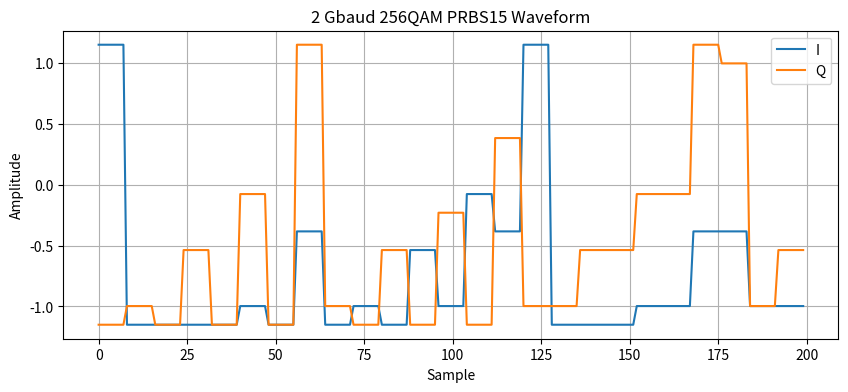
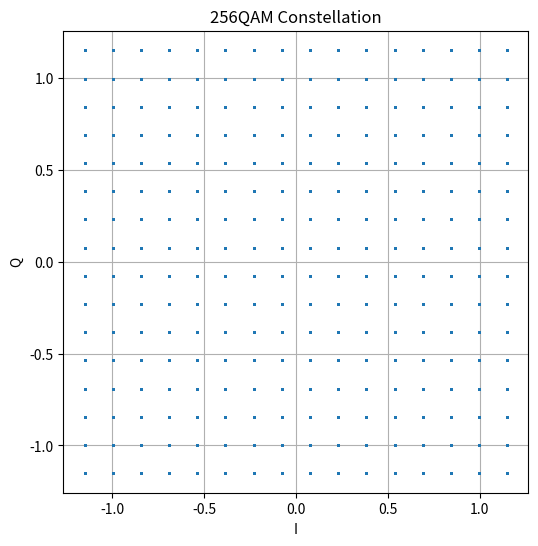

Write the Python code that produced these figures, in order.
import numpy as np
import matplotlib.pyplot as plt

# ---------------------------------------------------------------------
# Configuration
# ---------------------------------------------------------------------
symbol_rate = 2e9          # 2 Gbaud
sps = 8                    # samples per symbol
num_symbols = 100000

sample_rate = symbol_rate * sps

# ---------------------------------------------------------------------
# PRBS15 Generator (x^15 + x^14 + 1)
# Period: 2^15 - 1 = 32767 bits
# Recommended for filling 256QAM constellation uniformly
# ---------------------------------------------------------------------
def prbs15(n_bits, seed=0x7FFF):
    state = seed & 0x7FFF
    bits = np.empty(n_bits, dtype=np.uint8)

    for i in range(n_bits):
        bits[i] = state & 1

        # taps at bits 15 and 14
        new_bit = ((state >> 14) ^ (state >> 13)) & 1

        state = ((state << 1) & 0x7FFE) | new_bit

    return bits

# ---------------------------------------------------------------------
# Gray-coded 16-PAM mapper
# Levels: ±1, ±3, ±5, ..., ±15
# Normalized to unit average power.
# ---------------------------------------------------------------------
pam16_gray = np.array([
    -15, -13, -9, -11,
     -1,  -3, -7,  -5,
     15,  13,  9,  11,
      1,   3,  7,   5
], dtype=float)

# Normalize 256QAM average power to 1
pam16_gray /= np.sqrt(170)

# ---------------------------------------------------------------------
# Generate bits
# ---------------------------------------------------------------------
bits_per_symbol = 8
num_bits = num_symbols * bits_per_symbol

bits = prbs15(num_bits)

# Group into symbols
bit_groups = bits.reshape((-1, 8))

# First 4 bits -> I
# Last 4 bits  -> Q
I_idx = (
    (bit_groups[:,0] << 3) |
    (bit_groups[:,1] << 2) |
    (bit_groups[:,2] << 1) |
     bit_groups[:,3]
)

Q_idx = (
    (bit_groups[:,4] << 3) |
    (bit_groups[:,5] << 2) |
    (bit_groups[:,6] << 1) |
     bit_groups[:,7]
)

I_symbols = pam16_gray[I_idx]
Q_symbols = pam16_gray[Q_idx]

# Complex 256QAM symbols
qam_symbols = I_symbols + 1j * Q_symbols

# ---------------------------------------------------------------------
# Create oversampled waveform (rectangular pulse shaping)
# ---------------------------------------------------------------------
iq_waveform = np.repeat(qam_symbols, sps)

# Separate I and Q waveforms
I_waveform = np.real(iq_waveform)
Q_waveform = np.imag(iq_waveform)

# Time vector
t = np.arange(len(iq_waveform)) / sample_rate

# ---------------------------------------------------------------------
# Example plots
# ---------------------------------------------------------------------
plt.figure(figsize=(10,4))
plt.plot(I_waveform[:200], label='I')
plt.plot(Q_waveform[:200], label='Q')
plt.title('2 Gbaud 256QAM PRBS15 Waveform')
plt.xlabel('Sample')
plt.ylabel('Amplitude')
plt.legend()
plt.grid(True)

plt.figure(figsize=(6,6))
plt.plot(I_symbols[:5000], Q_symbols[:5000], '.', ms=2)
plt.title('256QAM Constellation')
plt.xlabel('I')
plt.ylabel('Q')
plt.grid(True)
plt.axis('equal')

plt.show()

print(f"Symbol Rate : {symbol_rate/1e9:.1f} Gbaud")
print(f"Sample Rate : {sample_rate/1e9:.1f} GS/s")
print(f"Samples     : {len(iq_waveform)}")
